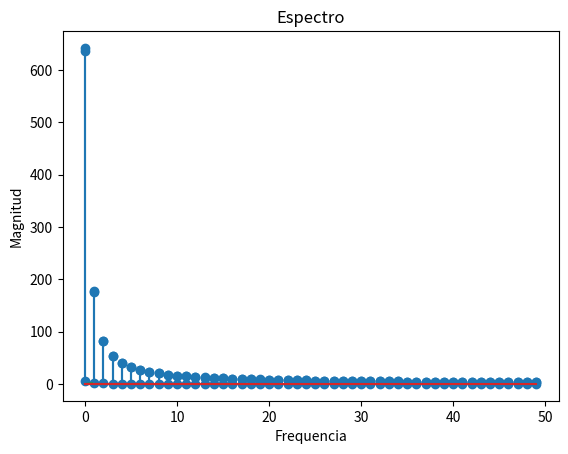

Reproduce this figure in Python.
import numpy as np
import matplotlib.pylab as plt
import scipy.signal as signal


N = 1000
fs = 1000
a2 = 0.01

tt = np.linspace (0,((N-1)*(1/fs)),N)

O1 = np.pi /2
O2 = O1 + 10 *2*np.pi /N

x1 = np.sin(O1*tt)

x2 = a2*np.sin(O2*tt)

x = x1 + x2

sp1 = np.fft.fft(x1)
plt.title('Señal X1' )
plt.ylabel("Amplitud")
plt.xlabel("Tiempo")
plt.plot(tt,x1)
plt.show()
plt.title('Espectro' )
plt.ylabel("Magnitud")
plt.xlabel("Frequencia")
plt.stem(np.absolute(sp1)[0:50])
plt.show()


sp2 = np.fft.fft(x2)
plt.title('Señal X2' )
plt.ylabel("Amplitud")
plt.xlabel("Tiempo")
plt.plot(tt,x2)
plt.show()
plt.title('Espectro' )
plt.ylabel("Magnitud")
plt.xlabel("Frequencia")
plt.stem(np.absolute(sp2)[0:50])
plt.show()


sp3 = np.fft.fft(x)
plt.title('Señal X' )
plt.ylabel("Amplitud")
plt.xlabel("Tiempo")
plt.plot(tt,x)
plt.show()
plt.title('Espectro' )
plt.ylabel("Magnitud")
plt.xlabel("Frequencia")
plt.stem(np.absolute(sp3)[0:50])
plt.show()

ma = np.absolute(sp3)[0:500]
asd = max(ma)








